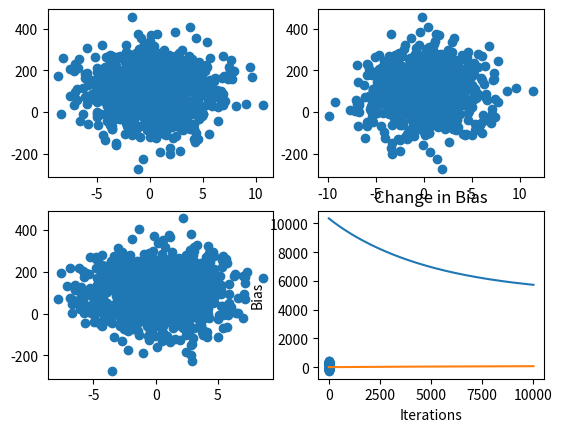
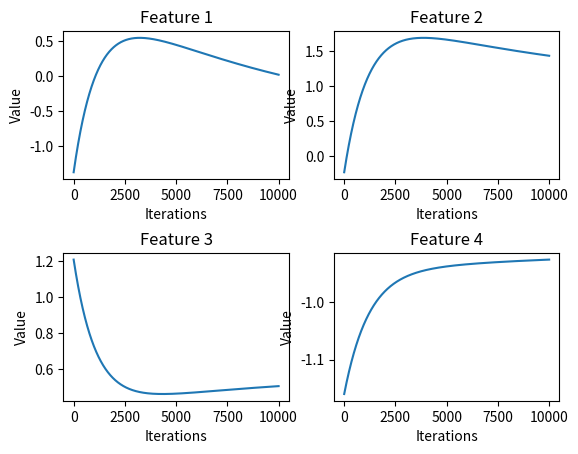

Source code (Python) for these figures, in order:
import numpy as np
import matplotlib.pyplot as plt

# Generate an input matrix of 1000 rows and 4 columns/features
N = 4
X_ip = 3 * np.random.randn(1000, N)
y_ip = 100 + 101 * np.random.randn(1000, 1)

# Take transpose of feature and target matrices for ease of computation
X = np.transpose(X_ip)
y = np.transpose(y_ip)

fig, axes = plt.subplots(2, 2)

# Check the plots of the 4 columns vs target variable
for i in range(X.shape[0]):
    r = int(i / (X.shape[0] / 2))
    c = int(i % (X.shape[0] / 2))
    axes[r][c].scatter(X[i, :], y)

plt.show()

# Declare an extra column of ones to deal with weights for bias \
# and stack it horizontally with the feature matrix  
ones = np.ones((1, 1000))
X = np.vstack((ones, X))
print("X: {}".format(X))

# Store these values for plotting after computation
cost_history = []
weights_history = []

def hypothesis(X, y, weights):
    """Returns an array of dimensions features 1 x m"""
    return np.dot(np.transpose(weights), X) - y

def cost_function(X, y, m, weights):
    return np.sum(np.square(hypothesis(X, y, weights))) / (2 * m)

n_iter = 10000
learning_rate = 0.0001

def gradient_descent(X, y, weights, learning_rate, m):
    """The output of the hypothesis function must be multiplied with a transpose of 
    the feature matrix X in order to restore dimensions to features(weights) x 1"""
    new_weights = np.transpose(weights) - learning_rate * np.dot(hypothesis(X, y, weights), np.transpose(X)) / m
    return np.transpose(new_weights)
def train_multivariate_regression_model(X, y, n_iter = 1000, learning_rate = 0.001):
    m = X.shape[1]
    # Declare and initialize random
    weights = np.random.randn(N + 1, 1)
    cost = cost_function(X, y, m, weights)
    print("Initial Cost = {}".format(cost))
    for i in range(n_iter):
        weights = gradient_descent(X, y, weights, learning_rate, m)
        weights_history.append(np.transpose(weights).ravel())
        cost = cost_function(X, y, m, weights)
        cost_history.append(cost)
        print("Cost for Iteration {} = {}".format(i + 1, cost))

    return weights

weights = train_multivariate_regression_model(X, y, n_iter, learning_rate)

weights_history = np.array(weights_history)

plt.title('Change in Cost Function')
plt.xlabel('Iterations')
plt.ylabel('Cost Function')
plt.plot([i for i in range(1, n_iter + 1)], cost_history)
plt.show()

plt.title('Change in Bias')
plt.xlabel('Iterations')
plt.ylabel('Bias')
plt.plot([i for i in range(1, n_iter + 1)], weights_history[:, 0])
plt.show()

fig, axes = plt.subplots(2, 2)
plt.subplots_adjust(hspace = 0.5)
for i in range(1, 5):
    r = int((i - 1) / (N / 2))
    c = int((i - 1) % (N / 2))
    axes[r][c].set_title('Feature {}'.format(i))
    axes[r][c].set_xlabel('Iterations')
    axes[r][c].set_ylabel('Value')
    axes[r][c].plot([i for i in range(1, n_iter + 1)], weights_history[:, i])
    
plt.show()


